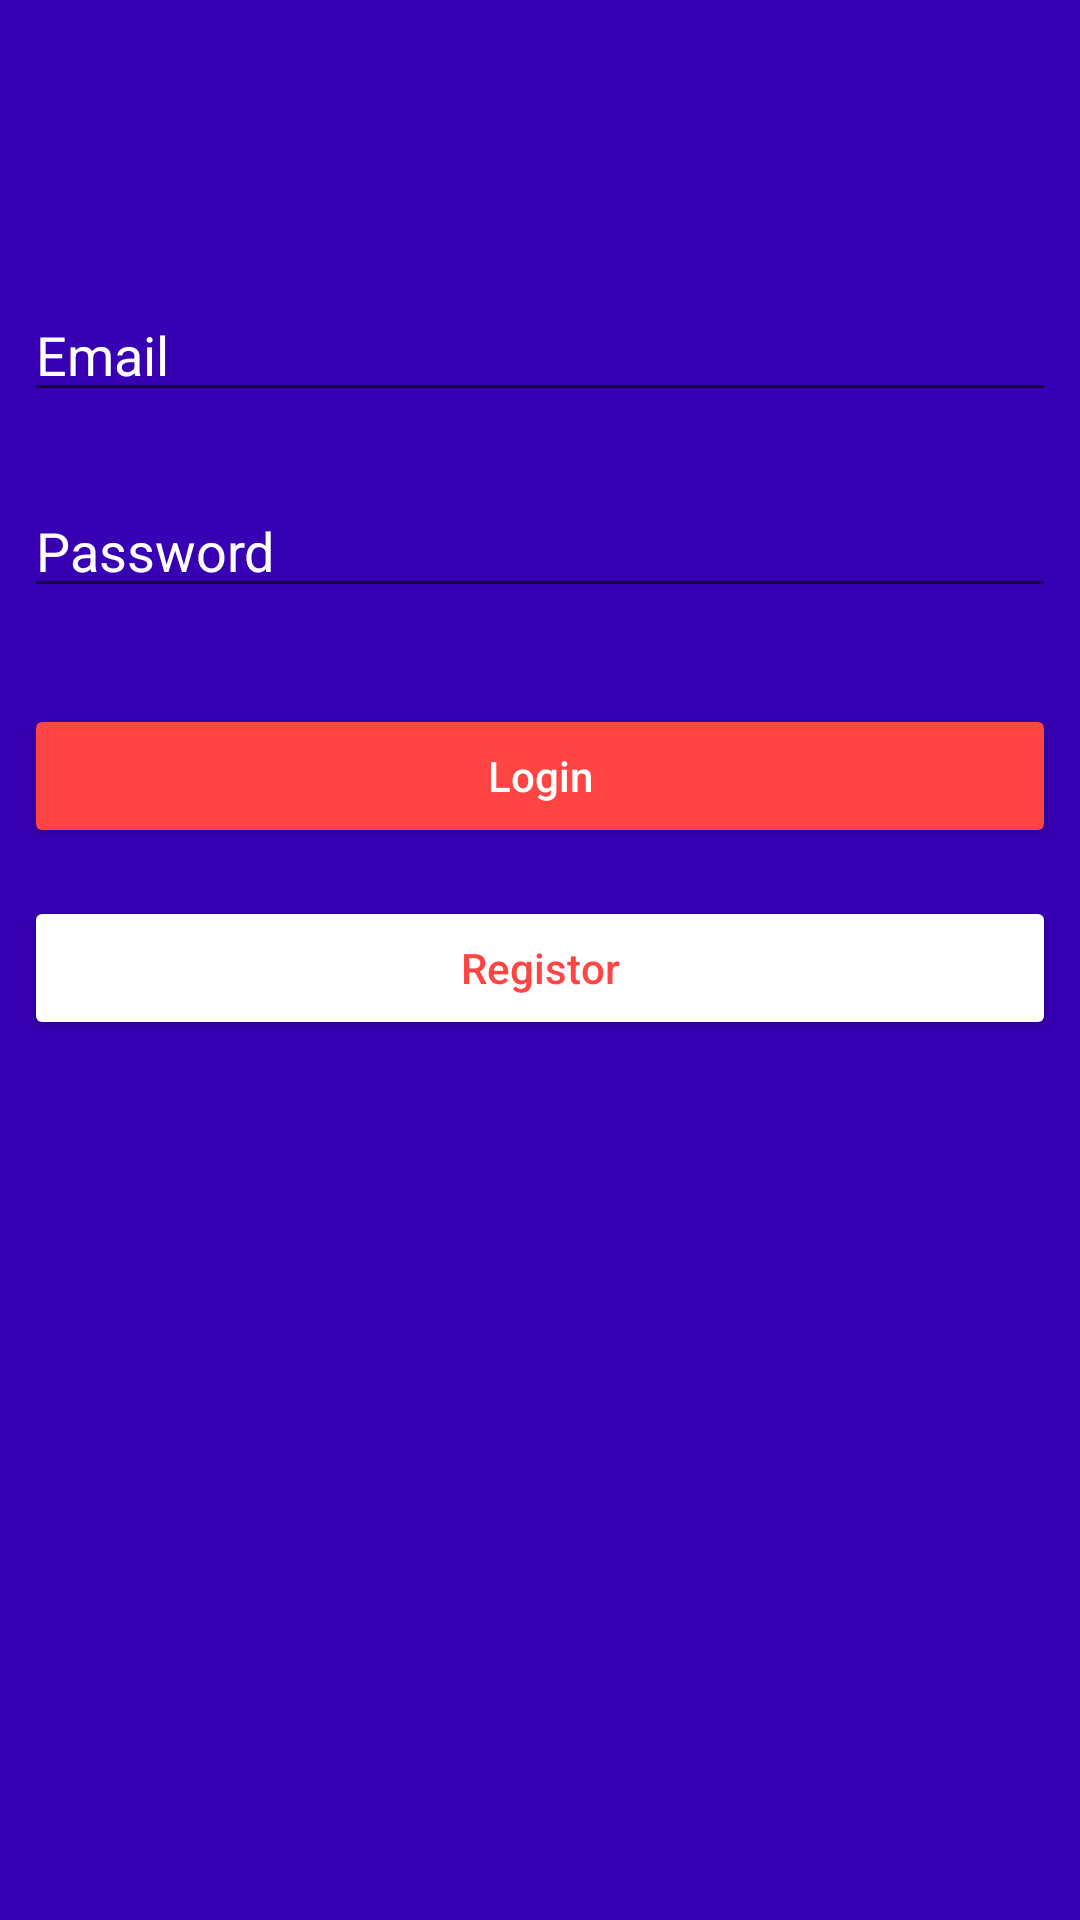

The Android layout XML behind this screen, and the referenced resources:
<!-- AndroidManifest.xml: application theme AppTheme -->
<!-- res/layout/activity_login.xml -->
<?xml version="1.0" encoding="utf-8"?>
<android.support.constraint.ConstraintLayout xmlns:android="http://schemas.android.com/apk/res/android"
    xmlns:app="http://schemas.android.com/apk/res-auto"
    xmlns:tools="http://schemas.android.com/tools"
    android:layout_width="match_parent"
    android:layout_height="match_parent"
    tools:context=".LoginActivity">

    <TextView
        android:id="@+id/textView"
        android:layout_width="0dp"
        android:layout_height="0dp"
        android:background="@color/colorPrimaryDark"
        app:layout_constraintBottom_toBottomOf="parent"
        app:layout_constraintEnd_toEndOf="parent"
        app:layout_constraintStart_toStartOf="parent"
        app:layout_constraintTop_toTopOf="parent" />

    <ImageView
        android:id="@+id/imageView"
        android:layout_width="wrap_content"
        android:layout_height="wrap_content"
        android:layout_marginEnd="8dp"
        android:layout_marginStart="8dp"
        android:layout_marginTop="32dp"
        app:layout_constraintEnd_toEndOf="parent"
        app:layout_constraintStart_toStartOf="parent"
        app:layout_constraintTop_toTopOf="parent"
        app:srcCompat="@drawable/login_page_logo" />

    <EditText
        android:id="@+id/edt_email"
        android:layout_width="0dp"
        android:layout_height="wrap_content"
        android:layout_marginEnd="8dp"
        android:layout_marginStart="8dp"
        android:layout_marginTop="64dp"
        android:ems="10"
        android:hint="Email"
        android:inputType="textEmailAddress"
        android:textColor="@android:color/white"
        android:textColorHint="@android:color/white"
        app:layout_constraintEnd_toEndOf="parent"
        app:layout_constraintStart_toStartOf="parent"
        app:layout_constraintTop_toBottomOf="@+id/imageView" />

    <EditText
        android:id="@+id/edt_password"
        android:layout_width="0dp"
        android:layout_height="wrap_content"
        android:layout_marginEnd="8dp"
        android:layout_marginStart="8dp"
        android:layout_marginTop="24dp"
        android:ems="10"
        android:hint="Password"
        android:inputType="textPassword"
        android:textColor="@android:color/white"
        android:textColorHint="@android:color/white"
        app:layout_constraintEnd_toEndOf="parent"
        app:layout_constraintStart_toStartOf="parent"
        app:layout_constraintTop_toBottomOf="@+id/edt_email" />

    <Button
        android:id="@+id/btn_login"
        android:layout_width="0dp"
        android:layout_height="wrap_content"
        android:layout_marginEnd="8dp"
        android:layout_marginStart="8dp"
        android:layout_marginTop="32dp"
        android:backgroundTint="@android:color/holo_red_light"
        android:text="Login"
        android:textAllCaps="false"
        android:textColor="@android:color/white"
        app:layout_constraintEnd_toEndOf="parent"
        app:layout_constraintStart_toStartOf="parent"
        app:layout_constraintTop_toBottomOf="@+id/edt_password" />

    <ProgressBar
        android:id="@+id/login_progressbar"
        style="?android:attr/progressBarStyleHorizontal"
        android:layout_width="0dp"
        android:layout_height="wrap_content"
        android:indeterminate="true"
        android:visibility="invisible"
        app:layout_constraintEnd_toEndOf="parent"
        app:layout_constraintStart_toStartOf="parent"
        app:layout_constraintTop_toTopOf="@+id/textView" />

    <Button
        android:id="@+id/btn_registor"
        android:layout_width="0dp"
        android:layout_height="wrap_content"
        android:layout_marginEnd="8dp"
        android:layout_marginStart="8dp"
        android:layout_marginTop="16dp"
        android:backgroundTint="@android:color/white"
        android:text="Registor"
        android:textAllCaps="false"
        android:textColor="@android:color/holo_red_light"
        app:layout_constraintEnd_toEndOf="parent"
        app:layout_constraintStart_toStartOf="parent"
        app:layout_constraintTop_toBottomOf="@+id/btn_login" />

</android.support.constraint.ConstraintLayout>
<!-- resources referenced by this layout -->
<resources>
  <style name="AppTheme" parent="Theme.AppCompat.Light.NoActionBar">
          
          <item name="colorPrimary">@color/colorPrimary</item>
          <item name="colorPrimaryDark">@color/colorPrimaryDark</item>
          <item name="colorAccent">@color/colorAccent</item>
          
          <item name="cardViewStyle">@style/CardView</item>
      </style>
  <!-- not gathered from this repository: default colours our renderer supplied (Android Studio template values) -->
  <color name="colorPrimary">#FF6200EE</color>
  <color name="colorPrimaryDark">#FF3700B3</color>
  <color name="colorAccent">#FF03DAC5</color>
</resources>
